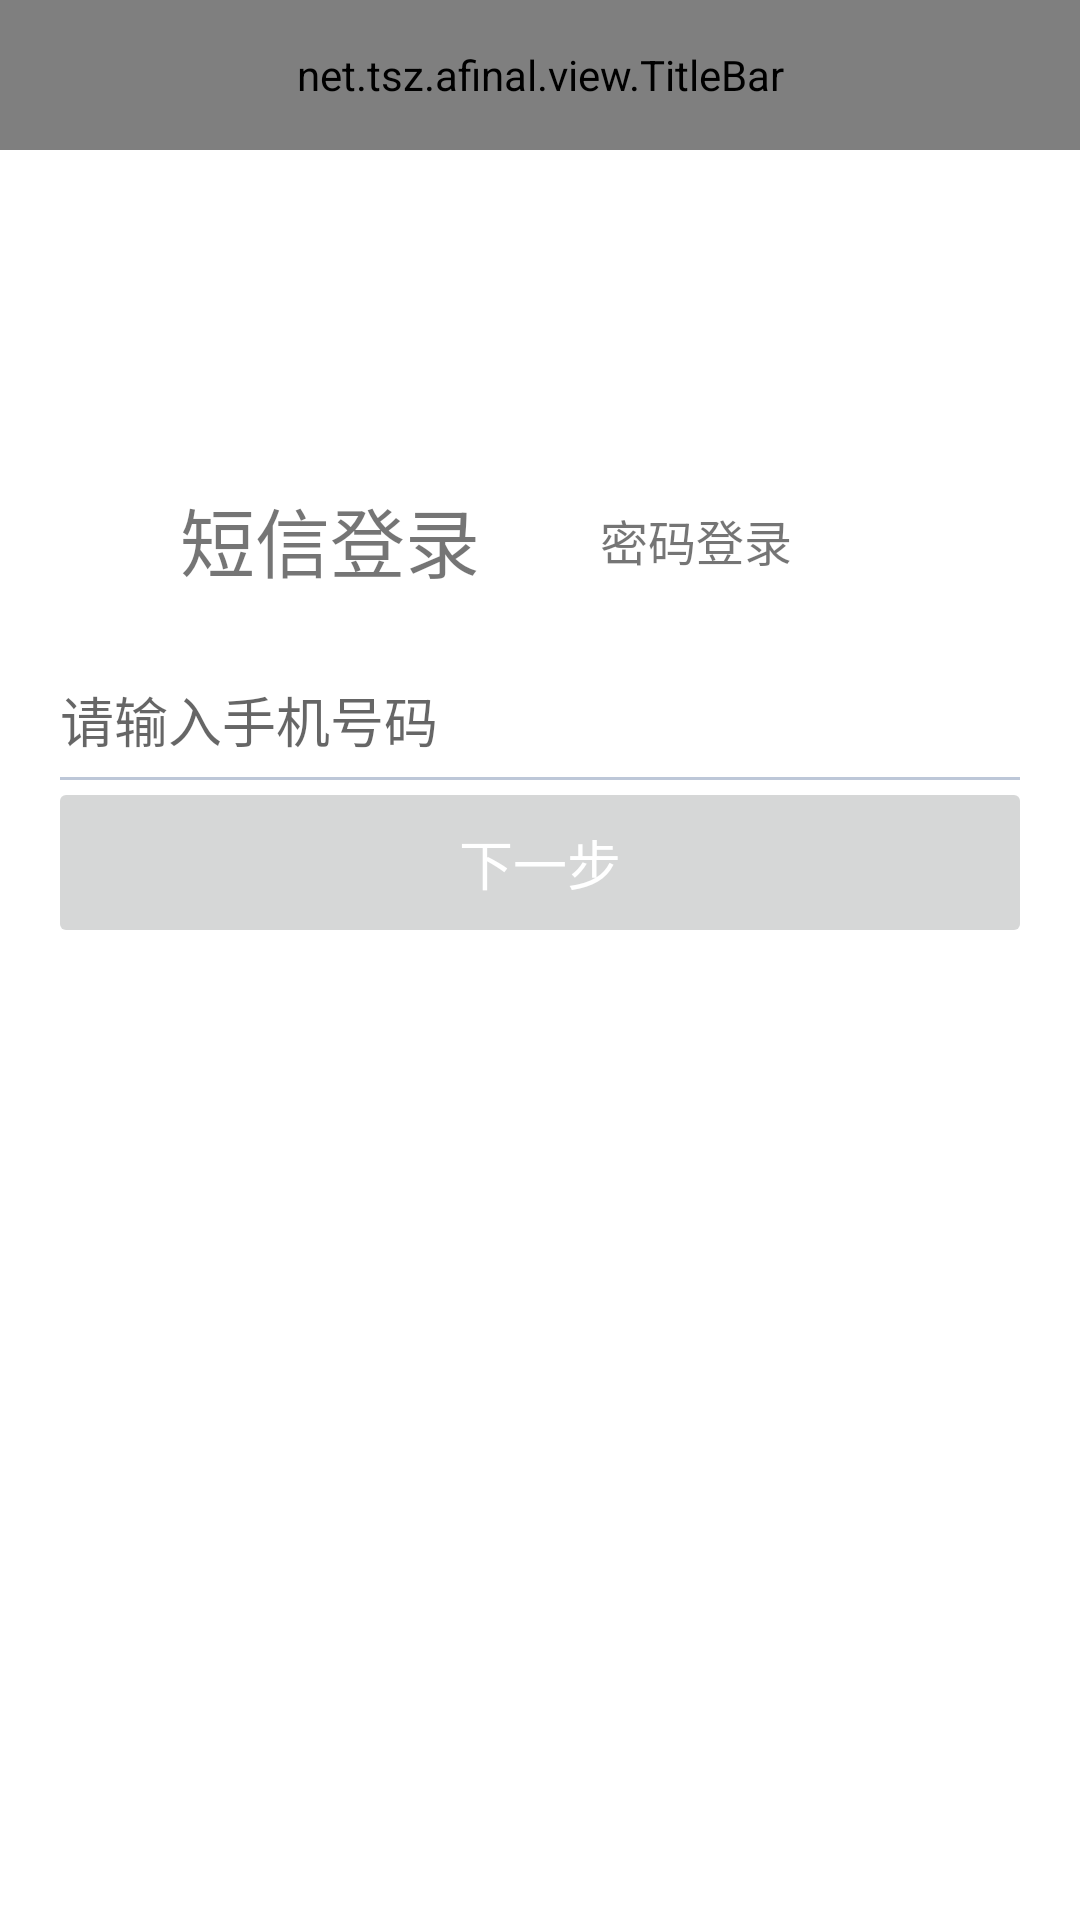

The Android layout XML behind this screen, and the referenced resources:
<!-- AndroidManifest.xml: application theme AppTheme -->
<!-- res/layout/activity_login.xml -->
<?xml version="1.0" encoding="utf-8"?>
<LinearLayout xmlns:android="http://schemas.android.com/apk/res/android"
    xmlns:app="http://schemas.android.com/apk/res-auto"
    android:layout_width="match_parent"
    android:layout_height="match_parent"
    android:background="#fff"
    android:orientation="vertical">

    <net.tsz.afinal.view.TitleBar
        android:id="@+id/title_bar"
        android:layout_width="match_parent"
        android:layout_height="50dp"
        app:no_bottom_line="true" />

    <LinearLayout
        android:layout_width="match_parent"
        android:layout_height="match_parent"
        android:layout_marginLeft="20dp"
        android:layout_marginRight="20dp"
        android:gravity="center_horizontal"
        android:orientation="vertical"
        android:paddingTop="20dp">

        <ImageView
            android:layout_width="60dp"
            android:layout_height="60dp"
            android:src="@mipmap/reg_icon" />

        <LinearLayout
            android:layout_width="match_parent"
            android:layout_height="40dp"
            android:layout_marginTop="30dp"
            android:orientation="horizontal">

            <TextView
                android:id="@+id/code_login_tv"
                android:layout_width="0dp"
                android:layout_height="match_parent"
                android:layout_weight="1"
                android:gravity="end|center"
                android:paddingRight="20dp"
                android:text="短信登录"
                android:textSize="25sp" />

            <TextView
                android:id="@+id/pwd_login_tv"
                android:layout_width="0dp"
                android:layout_height="match_parent"
                android:layout_gravity="center_vertical"
                android:layout_weight="1"
                android:gravity="start|center"
                android:paddingLeft="20dp"
                android:text="密码登录"
                android:textSize="16sp" />
        </LinearLayout>

        <EditText
            android:id="@+id/tel_et"
            android:layout_width="match_parent"
            android:layout_height="40dp"
            android:layout_marginTop="20dp"
            android:hint="请输入手机号码"
            android:inputType="number"
            android:maxLength="11"
            android:singleLine="false"
            android:background="@drawable/ling_et"/>

        <EditText
            android:id="@+id/pwd_et"
            android:layout_width="match_parent"
            android:layout_height="40dp"
            android:hint="请输入密码"
            android:background="@drawable/ling_et"
            android:inputType="textPassword"
            android:visibility="gone" />

        <Button
            android:id="@+id/login_btn"
            android:layout_width="match_parent"
            android:layout_height="45dp"
            android:layout_marginTop="5dp"
            android:gravity="center"
            android:text="下一步"
            android:textSize="18sp"
            android:enabled="false"
            android:textColor="#fff"
            android:background="@drawable/normal_bg"/>

        <LinearLayout
            android:id="@+id/reg_forget_ll"
            android:layout_width="match_parent"
            android:layout_height="30dp"
            android:orientation="horizontal"
            android:visibility="gone">

            <TextView
                android:id="@+id/reg_tv"
                android:layout_width="0dp"
                android:layout_height="match_parent"
                android:layout_weight="1"
                android:gravity="center_vertical"
                android:text="账号注册" />

            <TextView
                android:id="@+id/forget_tv"
                android:layout_width="0dp"
                android:layout_height="match_parent"
                android:layout_weight="1"
                android:gravity="end|center_vertical"
                android:text="忘记密码？" />
        </LinearLayout>
    </LinearLayout>
</LinearLayout>
<!-- resources referenced by this layout -->
<resources>
  <!-- drawable ling_et (drawable) -->
  <?xml version="1.0" encoding="utf-8"?>
  <layer-list xmlns:android="http://schemas.android.com/apk/res/android">
      <item>
          <shape android:shape="rectangle">
              <solid android:color="@android:color/transparent" />
          </shape>
      </item>
      <item
          android:left="-2dip"
          android:right="-2dip"
          android:top="-2dip">
          <shape>
              <solid android:color="@android:color/transparent" />
              <stroke
                  android:width="1dip"
                  android:color="#BDC7D8"
                  android:dashGap="0dp"
                  android:dashWidth="0dip" />
          </shape>
      </item>
  </layer-list>
  <!-- drawable normal_bg (drawable) -->
  <?xml version="1.0" encoding="utf-8"?>
  <shape xmlns:android="http://schemas.android.com/apk/res/android">
      <solid android:color="#D6D7D7" />
      <corners android:radius="2dip" />
  
  </shape>
  <style name="AppTheme" parent="Theme.AppCompat.Light.NoActionBar">
          
          <item name="colorPrimary">@color/colorPrimary</item>
          <item name="colorPrimaryDark">@color/colorPrimaryDark</item>
          <item name="colorAccent">@color/colorAccent</item>
      </style>
  <color name="colorPrimary">#3F51B5</color>
  <color name="colorPrimaryDark">#303F9F</color>
  <color name="colorAccent">#00D8D8</color>
</resources>
